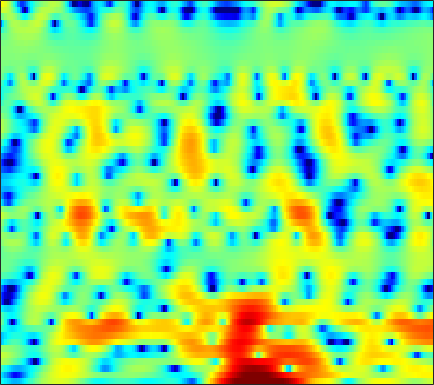

Values plotted in this chart, from the file beside it:
-4.1344, -4.7028, -5.4743, -6.2528, -6.8207, -7.4572, -7.8308, -7.8923, -7.5464, -6.882, -6.0113, -5.2849, -4.2468, -3.2237, -2.4888, -1.5573, -0.68925, -0.12651, 0.56894, 1.2173, 1.7677, 2.1168, 2.5262, 2.8593
-5.754, -6.745, -8.222, -9.899, -11.29, -13.12, -14.46, -14.63, -13.72, -12.02, -10.1, -8.698, -7.039, -5.54, -4.484, -3.212, -2.058, -1.261, -0.287, 0.5839, 1.357, 1.887, 2.513, 3.048
-2.573, -3.242, -4.263, -5.328, -6.098, -7.046, -7.75, -8.002, -8.062, -7.809, -7.318, -6.952, -6.355, -5.695, -5.168, -4.412, -3.548, -2.866, -1.9, -0.9286, 0.0417, 0.7452, 1.623, 2.417
1.927, 1.641, 1.159, 0.6248, 0.1879, -0.441, -1.114, -1.655, -2.492, -3.432, -4.577, -5.618, -7.463, -10.04, -12.92, -19.45, -20.18, -13.94, -8.81, -5.482, -3.039, -1.586, -0.002348, 1.246
2.704, 2.494, 2.172, 1.798, 1.494, 1.023, 0.5073, 0.09141, -0.5241, -1.203, -1.921, -2.474, -3.197, -3.848, -4.218, -4.494, -4.38, -4.083, -3.35, -2.408, -1.416, -0.7117, 0.1436, 0.8436
0.9538, 0.8004, 0.668, 0.5498, 0.4459, 0.2687, -0.03172, -0.3076, -0.731, -1.27, -1.855, -2.319, -2.886, -3.346, -3.562, -3.602, -3.295, -2.866, -2.126, -1.249, -0.3353, 0.2966, 1.09, 1.734
-7.463, -6.134, -4.483, -3.256, -2.651, -2.111, -1.9, -1.944, -2.274, -2.933, -3.972, -5.062, -7.073, -10.12, -13.65, -20.12, -15.17, -10.59, -6.537, -3.647, -1.506, -0.2146, 1.202, 2.334
-7.56, -6.822, -5.838, -5.005, -4.517, -4.103, -3.789, -3.685, -3.693, -3.801, -4.144, -4.507, -5.073, -5.721, -6.065, -6.183, -5.731, -5.044, -3.891, -2.598, -1.381, -0.5212, 0.5595, 1.528
-2.408, -3.256, -4.242, -5.182, -5.736, -6.067, -5.892, -5.46, -4.651, -3.852, -3.084, -2.602, -2.106, -1.718, -1.548, -1.311, -1.139, -1.047, -0.9619, -0.9239, -0.9446, -0.8736, -0.6956, -0.2413
-0.1858, -1.689, -4.208, -7.759, -11.8, -23.18, -15.14, -9.852, -5.77, -3.119, -1.266, -0.2089, 0.8347, 1.578, 1.915, 2.135, 2.061, 1.81, 1.168, 0.02345, -1.751, -3.744, -8.242, -15.87
-1.392, -2.309, -3.559, -4.489, -5.053, -5.266, -4.984, -4.377, -3.388, -2.208, -1.055, -0.2948, 0.5877, 1.244, 1.634, 1.94, 2.006, 1.902, 1.517, 0.9348, 0.1086, -0.5656, -1.365, -1.721
-5.083, -5.899, -6.671, -7.098, -6.992, -6.537, -5.722, -4.966, -3.82, -2.647, -1.551, -0.7335, 0.189, 0.9982, 1.471, 1.969, 2.31, 2.438, 2.502, 2.384, 2.174, 1.953, 1.647, 1.332
-11.2, -14.13, -18.82, -19.87, -16.87, -12.85, -9.858, -7.973, -5.757, -3.871, -2.185, -1.099, 0.2267, 1.325, 2.028, 2.783, 3.339, 3.626, 3.851, 3.908, 3.756, 3.518, 3.028, 2.326
-11.89, -13.87, -16.32, -17.41, -17.22, -15.6, -13.15, -10.99, -8.337, -5.847, -3.708, -2.286, -0.6728, 0.693, 1.576, 2.546, 3.322, 3.755, 4.169, 4.351, 4.335, 4.153, 3.69, 2.925
-9.567, -11.19, -14.01, -18.15, -23.4, -26.87, -18.01, -13.87, -10.11, -7.419, -5.282, -3.927, -2.388, -1.069, -0.1857, 0.8829, 1.814, 2.44, 3.109, 3.606, 3.885, 3.961, 3.854, 3.523
-5.261, -5.897, -6.802, -7.607, -8.086, -8.283, -8.003, -7.558, -6.893, -6.262, -5.76, -5.418, -4.933, -4.21, -3.462, -2.209, -0.8407, 0.1909, 1.413, 2.436, 3.202, 3.611, 3.938, 4.026
-1.591, -1.789, -2.096, -2.459, -2.726, -3.125, -3.532, -3.924, -4.615, -5.62, -7.151, -8.918, -12.61, -17.62, -15.26, -9.217, -5.077, -2.841, -0.5744, 1.098, 2.347, 3.036, 3.68, 4.038
-0.4656, -0.5196, -0.6806, -0.898, -1.123, -1.482, -1.963, -2.4, -3.115, -4.02, -5.15, -6.096, -7.26, -7.809, -7.374, -5.903, -4.011, -2.656, -1.05, 0.2732, 1.334, 1.971, 2.608, 3.034
-0.7066, -0.6726, -0.6633, -0.7251, -0.8096, -0.9946, -1.244, -1.474, -1.826, -2.204, -2.57, -2.792, -2.996, -2.994, -2.848, -2.445, -1.878, -1.373, -0.6602, 0.03734, 0.6647, 1.074, 1.539, 1.891
-1.123, -0.8926, -0.6637, -0.514, -0.4611, -0.4548, -0.523, -0.6248, -0.8002, -1.007, -1.219, -1.372, -1.52, -1.602, -1.591, -1.49, -1.26, -1.022, -0.6261, -0.1883, 0.2661, 0.5779, 0.9421, 1.236
-1.159, -0.6331, -0.1169, 0.2428, 0.4017, 0.5222, 0.5226, 0.4541, 0.2787, 0.01135, -0.3397, -0.6562, -1.087, -1.528, -1.795, -2.022, -1.983, -1.794, -1.316, -0.6963, -0.04652, 0.4028, 0.8923, 1.212
-0.0789, 0.5293, 1.104, 1.423, 1.579, 1.639, 1.628, 1.564, 1.376, 1.029, 0.454, -0.1314, -1.267, -2.719, -4.108, -5.949, -6.89, -6.146, -4.131, -1.981, -0.268, 0.7416, 1.685, 2.191
0.8153, 0.8103, 0.5353, 0.1027, -0.1899, -0.3662, -0.2883, -0.08847, 0.1801, 0.2523, 0.03102, -0.4364, -1.506, -3.28, -5.192, -8.621, -11.39, -9.599, -5.484, -2.308, -0.01046, 1.233, 2.422, 3.143
-0.17, -1.161, -3.224, -6.319, -9.741, -13.04, -9.483, -6.573, -4.056, -2.581, -1.893, -1.801, -1.985, -2.534, -3.01, -3.499, -3.655, -3.352, -2.549, -1.407, -0.1483, 0.7052, 1.729, 2.507
0.8143, -0.2342, -1.921, -3.946, -5.473, -6.366, -5.647, -4.545, -3.083, -2.076, -1.624, -1.543, -1.942, -2.686, -3.427, -4.618, -5.371, -5.513, -4.63, -3.092, -1.494, -0.363, 0.7853, 1.636
2.778, 2.216, 1.454, 0.786, 0.4392, 0.1779, 0.2041, 0.3438, 0.5654, 0.7276, 0.68, 0.391, -0.3754, -1.752, -3.391, -6.81, -13.69, -22.48, -10.12, -4.708, -1.724, -0.3167, 0.8224, 1.218
0.8171, 0.1853, -0.5826, -1.068, -1.143, -0.9826, -0.5031, -0.0577, 0.4839, 0.9016, 1.129, 1.115, 0.914, 0.4376, -0.07751, -0.794, -1.293, -1.358, -0.852, 0.04852, 0.9374, 1.435, 1.748, 1.481
-5.55, -7.369, -10.27, -12.46, -11.97, -9.137, -6.517, -4.938, -3.271, -2.082, -1.228, -0.7426, -0.3193, -0.04993, 0.1105, 0.2646, 0.4365, 0.6373, 0.9422, 1.292, 1.649, 1.859, 2.013, 2.021
-8.656, -10.29, -12.94, -15.04, -14.43, -11.59, -8.775, -7.095, -5.379, -4.049, -3.048, -2.467, -1.845, -1.352, -1.04, -0.6417, -0.2301, 0.08459, 0.5432, 1.021, 1.479, 1.802, 2.175, 2.486
-7.601, -7.877, -8.082, -8.082, -7.859, -7.219, -6.367, -5.729, -4.919, -4.189, -3.657, -3.34, -3.028, -2.793, -2.631, -2.309, -1.862, -1.415, -0.655, 0.1982, 1.04, 1.646, 2.372, 2.951
-7.087, -6.818, -6.536, -6.183, -5.884, -5.468, -5.036, -4.691, -4.274, -4.028, -3.949, -4.055, -4.464, -5.163, -5.797, -6.559, -6.486, -5.574, -3.68, -1.633, 0.2095, 1.361, 2.618, 3.564
-8.196, -7.895, -7.634, -7.343, -7.062, -6.611, -6.054, -5.602, -5.086, -4.757, -4.674, -4.885, -5.624, -7.164, -9.147, -14.1, -21.92, -13.83, -7.044, -3.032, -0.2857, 1.259, 2.82, 3.944
-10.76, -11.29, -12.13, -12.88, -12.93, -11.98, -10.41, -9.232, -7.769, -6.576, -5.791, -5.402, -5.12, -5.102, -5.202, -5.215, -4.713, -3.889, -2.378, -0.7177, 0.8492, 1.882, 3.001, 3.82
-12.01, -13.72, -17.33, -24.63, -38.93, -21.16, -15.27, -12.52, -9.923, -7.952, -6.383, -5.402, -4.341, -3.424, -2.785, -1.96, -1.13, -0.477, 0.4358, 1.336, 2.169, 2.711, 3.301, 3.72
-9.189, -10.3, -11.9, -13.32, -13.82, -13.52, -12.33, -11.21, -9.572, -7.876, -6.184, -5.041, -3.634, -2.359, -1.479, -0.4164, 0.5261, 1.179, 1.967, 2.652, 3.193, 3.492, 3.748, 3.815
-5.336, -6.351, -7.836, -9.387, -10.55, -11.96, -12.71, -12.36, -10.71, -8.564, -6.46, -4.996, -3.232, -1.731, -0.7546, 0.4062, 1.444, 2.113, 2.873, 3.486, 3.932, 4.145, 4.226, 4.043
-2.026, -3.109, -4.901, -7.214, -9.524, -14.11, -23.73, -23.8, -14.13, -9.582, -6.639, -4.972, -3.233, -1.845, -0.938, 0.1541, 1.15, 1.837, 2.677, 3.384, 3.933, 4.213, 4.358, 4.209
0.5921, -0.2509, -1.559, -3.056, -4.265, -5.797, -6.876, -7.137, -6.738, -5.906, -5.089, -4.548, -3.945, -3.434, -3.052, -2.435, -1.6, -0.7583, 0.471, 1.657, 2.668, 3.257, 3.795, 4.018
2.003, 1.396, 0.5009, -0.4494, -1.168, -2.067, -2.852, -3.323, -3.857, -4.287, -4.757, -5.23, -6.161, -7.592, -9.059, -10.79, -9.731, -7.311, -4.035, -1.391, 0.5973, 1.714, 2.804, 3.475
1.743, 1.25, 0.4937, -0.3743, -1.055, -1.998, -2.894, -3.552, -4.383, -5.084, -5.722, -6.259, -7.265, -8.885, -10.63, -13.04, -11.96, -9.045, -5.313, -2.456, -0.3822, 0.8189, 2.008, 2.844
0.4038, 0.02616, -0.6144, -1.497, -2.32, -3.681, -5.33, -6.588, -7.89, -8.326, -7.891, -7.357, -6.6, -5.973, -5.523, -4.818, -3.944, -3.12, -1.898, -0.7095, 0.356, 1.055, 1.83, 2.445
-1.106, -1.087, -1.345, -1.953, -2.779, -4.473, -7.202, -10.44, -19.17, -21.41, -11.37, -7.916, -5.028, -3.109, -2.053, -0.9813, -0.1608, 0.3458, 0.8514, 1.177, 1.382, 1.44, 1.498, 1.566
-3.068, -2.142, -1.448, -1.273, -1.449, -1.996, -2.861, -3.554, -4.178, -4.01, -2.931, -1.839, -0.4356, 0.7356, 1.441, 2.12, 2.561, 2.695, 2.593, 2.161, 1.306, 0.365, -1.252, -2.874
-4.67, -3.417, -2.24, -1.532, -1.142, -0.7834, -0.5014, -0.2992, 0.02309, 0.4584, 1.004, 1.447, 2.038, 2.565, 2.876, 3.159, 3.221, 3.085, 2.634, 1.763, 0.2731, -1.357, -4.622, -10.23
-4.122, -3.691, -3.321, -3.043, -2.766, -2.18, -1.341, -0.6533, 0.2225, 0.9782, 1.544, 1.85, 2.126, 2.304, 2.392, 2.502, 2.565, 2.576, 2.447, 2.045, 1.353, 0.6035, -0.6063, -1.835
-2.428, -3.064, -4.826, -7.707, -9.844, -8.176, -4.244, -1.96, 0.1399, 1.355, 1.876, 1.869, 1.406, 0.5925, 0.01462, -0.2291, 0.4512, 1.304, 2.386, 3.142, 3.481, 3.448, 3.043, 2.304
-0.4099, -1.133, -2.721, -4.874, -6.033, -5.179, -2.666, -0.973, 0.605, 1.395, 1.402, 0.852, -0.8081, -4.129, -8.986, -27.75, -6.965, -2.604, 0.7091, 2.656, 3.729, 4.128, 4.203, 3.795
-0.0882, -0.2945, -0.6267, -0.9058, -0.9914, -0.8631, -0.5154, -0.2012, 0.1313, 0.2439, 0.04104, -0.3437, -1.145, -2.151, -2.802, -3.058, -2.339, -1.41, -0.1054, 0.9708, 1.72, 2.063, 2.246, 2.129
0.02001, -0.03241, -0.1042, -0.1509, -0.1628, -0.1356, -0.08044, -0.03504, -0.003123, -0.02794, -0.1341, -0.2626, -0.4649, -0.6534, -0.7405, -0.7299, -0.5561, -0.3405, 0.009894, 0.3527, 0.6322, 0.7715, 0.853, 0.8161
0.1004, 0.08448, 0.07381, 0.07644, 0.08808, 0.1103, 0.1358, 0.1527, 0.1629, 0.1566, 0.1256, 0.09011, 0.03848, -0.009751, -0.0331, -0.03633, -0.01079, 0.02599, 0.08573, 0.1419, 0.1796, 0.1859, 0.1611, 0.09582
0.05935, 0.0681, 0.1025, 0.1544, 0.2025, 0.2701, 0.3377, 0.3822, 0.4313, 0.4616, 0.4761, 0.4758, 0.4579, 0.4267, 0.3957, 0.3437, 0.2817, 0.2283, 0.1441, 0.04636, -0.06867, -0.1615, -0.2928, -0.4261
-0.2215, -0.1677, -0.04988, 0.1047, 0.2308, 0.4007, 0.5575, 0.6606, 0.7742, 0.8568, 0.91, 0.9298, 0.9275, 0.8935, 0.8448, 0.7456, 0.6078, 0.4758, 0.264, 0.01342, -0.2663, -0.4856, -0.7743, -1.034
-1.069, -0.8882, -0.5373, -0.1284, 0.1755, 0.5444, 0.8504, 1.036, 1.227, 1.366, 1.454, 1.492, 1.514, 1.492, 1.443, 1.325, 1.13, 0.925, 0.5662, 0.1041, -0.4465, -0.9054, -1.532, -2.101
-3.634, -2.839, -1.609, -0.5034, 0.173, 0.8556, 1.317, 1.547, 1.739, 1.85, 1.922, 1.97, 2.036, 2.095, 2.119, 2.091, 1.948, 1.739, 1.282, 0.5848, -0.4008, -1.343, -2.86, -4.544
-10.19, -5.543, -2.12, -0.1374, 0.7838, 1.493, 1.768, 1.768, 1.596, 1.338, 1.16, 1.151, 1.328, 1.698, 2.027, 2.418, 2.658, 2.679, 2.43, 1.794, 0.6587, -0.609, -3.109, -7.205
-1.011, -0.2538, 0.7746, 1.449, 1.641, 1.468, 0.8357, 0.07325, -1.301, -2.97, -4.546, -5.084, -4.303, -2.471, -1.046, 0.5567, 1.718, 2.287, 2.672, 2.623, 2.171, 1.563, 0.4318, -0.8965
3.02, 2.907, 2.618, 2.051, 1.396, 0.1454, -1.591, -3.217, -5.925, -9.485, -15.07, -21.46, -14.56, -8.249, -5.276, -2.5, -0.6223, 0.381, 1.297, 1.839, 2.091, 2.119, 2.003, 1.772
4.589, 4.272, 3.542, 2.418, 1.27, -0.7711, -3.462, -5.994, -9.793, -12.67, -12.63, -11.31, -9.028, -6.702, -5.133, -3.402, -2.099, -1.339, -0.5443, 0.1445, 0.7603, 1.198, 1.7, 2.037
